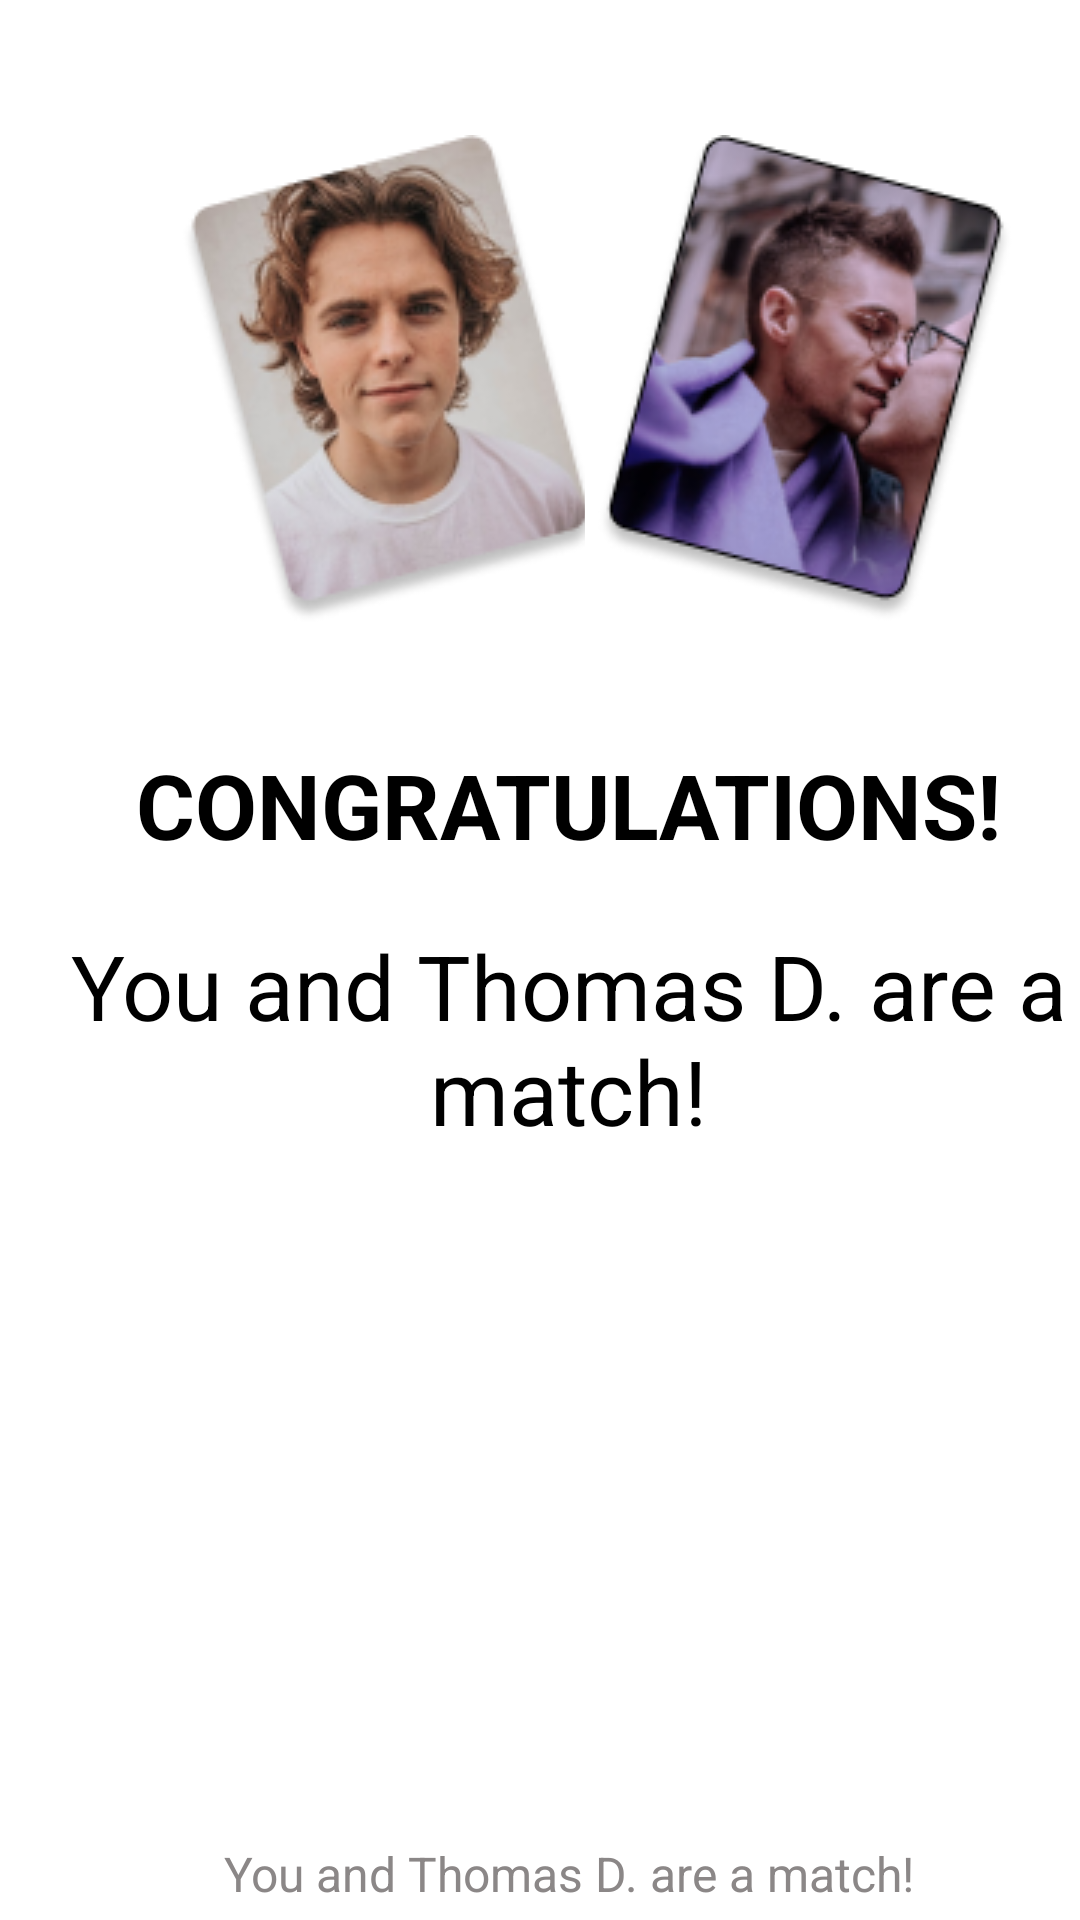

Here is an Android app screen rendered from its layout file. Give the layout XML and the strings, colors and styles it references.
<!-- AndroidManifest.xml: application theme Theme.DatingClub -->
<!-- res/layout/activity_match_profile.xml -->
<?xml version="1.0" encoding="utf-8"?>
<LinearLayout xmlns:android="http://schemas.android.com/apk/res/android"
    xmlns:app="http://schemas.android.com/apk/res-auto"
    xmlns:tools="http://schemas.android.com/tools"
    android:layout_width="match_parent"
    android:layout_height="match_parent"
    android:orientation="vertical"
    tools:context=".MatchProfile">

    <LinearLayout
        android:layout_marginTop="10dp"
        android:orientation="horizontal"
        android:layout_width="match_parent"
        android:layout_height="wrap_content">



    <LinearLayout
        android:layout_width="wrap_content"
        android:layout_height="wrap_content"
        android:gravity="center"
        android:layout_marginTop="5dp"
        android:layout_marginStart="20dp"
        android:orientation="horizontal">

        <LinearLayout
            android:layout_width="wrap_content"
            android:layout_height="wrap_content"
            android:layout_marginLeft="25dp"
            android:gravity="center"
            android:layout_gravity="center"
            android:orientation="vertical">

            <ImageView
                android:layout_width="wrap_content"
                android:layout_height="wrap_content"
                android:layout_marginLeft="10dp"
                android:layout_marginTop="30dp"
                android:background="@drawable/profilepicone"/>

        </LinearLayout>
    </LinearLayout>
    <LinearLayout
        android:layout_width="wrap_content"
        android:layout_height="wrap_content"
        android:gravity="center"
        android:layout_marginTop="5dp"
        android:layout_marginStart="2dp"
        android:orientation="horizontal">

        <LinearLayout
            android:layout_width="wrap_content"
            android:layout_height="wrap_content"
            android:layout_marginLeft="0dp"
            android:gravity="center"
            android:layout_gravity="center"
            android:orientation="vertical">

            <ImageView
                android:layout_width="wrap_content"
                android:layout_height="wrap_content"
                android:layout_marginLeft="1dp"
                android:layout_marginTop="30dp"
                android:background="@drawable/pofilepictwo"/>



        </LinearLayout>
    </LinearLayout>
    </LinearLayout>

    <LinearLayout
        android:layout_marginTop="10dp"
        android:orientation="vertical"
        android:layout_width="match_parent"
        android:layout_height="wrap_content">

        <TextView
            android:id="@+id/textView2"
            android:layout_width="match_parent"
            android:layout_height="wrap_content"
            android:layout_marginStart="20dp"
            android:layout_marginTop="30dp"
            android:layout_marginEnd="1dp"
            android:maxLines="1"
            android:gravity="center"
            android:text="CONGRATULATIONS!"
            android:textColor="@color/black"
            android:textSize="30dp"
            android:textStyle="bold" />
        <TextView
            android:id="@+id/textView4"
            android:layout_width="match_parent"
            android:layout_height="wrap_content"
            android:layout_marginStart="20dp"
            android:layout_marginTop="20dp"
            android:layout_marginEnd="1dp"
            android:maxLines="2"
            android:gravity="center"
            android:text="You and Thomas D. are a match!"
            android:textColor="@color/black"
            android:textSize="30dp"
             />

        <TextView
            android:id="@+id/textView0"
            android:layout_width="match_parent"
            android:layout_height="wrap_content"
            android:layout_marginStart="20dp"
            android:layout_marginTop="230dp"
            android:layout_marginEnd="1dp"
            android:maxLines="2"
            android:gravity="center"
            android:text="You and Thomas D. are a match!"
            android:textColor="#8B8787"
            android:textSize="16dp"
            />
        <Button
            android:id="@+id/registerbutton"
            android:layout_width="match_parent"
            android:layout_height="60dp"
            android:text="SEND A HI!"
            android:textSize="18dp"
            android:textColor="@color/white"
            android:layout_gravity="center"
            android:textAllCaps="false"
            android:theme="@style/Theme.Button"
            android:background="@drawable/stylishloginbtn"
            android:layout_marginTop="5dp"
            android:layout_marginStart="20dp"
            android:layout_marginEnd="20dp"/>

    </LinearLayout>



</LinearLayout>
<!-- resources referenced by this layout -->
<resources>
  <color name="black">#FF000000</color>
  <color name="white">#FFFFFFFF</color>
  <!-- drawable pofilepictwo: png bitmap (drawable, 34860 bytes) -->
  <!-- drawable profilepicone: png bitmap (drawable, 34357 bytes) -->
  <!-- drawable stylishloginbtn (drawable) -->
  <?xml version="1.0" encoding="utf-8"?>
  <inset xmlns:android="http://schemas.android.com/apk/res/android"
      android:insetLeft="4dp"
      android:insetTop="6dp"
      android:insetRight="4dp"
      android:insetBottom="6dp">
      <ripple android:color="?attr/colorControlHighlight">
          <item>
              <shape android:shape="rectangle"
                  android:tint="#C3348A">
                  <corners android:radius="15dp" />
                  <solid android:color="#C3348A" />
                  <padding android:bottom="6dp" />
              </shape>
          </item>
      </ripple>
  </inset>
  <style name="Theme.Button" parent="Theme.MaterialComponents.DayNight.DarkActionBar">
          
          <item name="colorPrimary">@color/Logintbn</item>
          <item name="colorPrimaryVariant">@color/Logintbn</item>
          <item name="colorOnPrimary">@color/white</item>
          
          <item name="colorSecondary">@color/teal_200</item>
          <item name="colorSecondaryVariant">@color/teal_700</item>
          <item name="colorOnSecondary">@color/black</item>
          
          <item name="android:statusBarColor">#157ED1</item>
          
  
          <item name="buttonIcon"> @drawable/stylishloginbtn</item>
  
      </style>
  <style name="Theme.DatingClub" parent="Theme.MaterialComponents.DayNight.DarkActionBar">
          
          <item name="colorPrimary">@color/purple_500</item>
          <item name="colorPrimaryVariant">@color/purple_700</item>
          <item name="colorOnPrimary">@color/white</item>
          
          <item name="colorSecondary">@color/teal_200</item>
          <item name="colorSecondaryVariant">@color/teal_700</item>
          <item name="colorOnSecondary">@color/black</item>
          
          <item name="android:statusBarColor">?attr/colorPrimaryVariant</item>
          
      </style>
  <color name="Logintbn">#C3348A</color>
  <color name="teal_200">#FF03DAC5</color>
  <color name="teal_700">#FF018786</color>
  <color name="purple_500">#FF6200EE</color>
  <color name="purple_700">#FF3700B3</color>
</resources>
